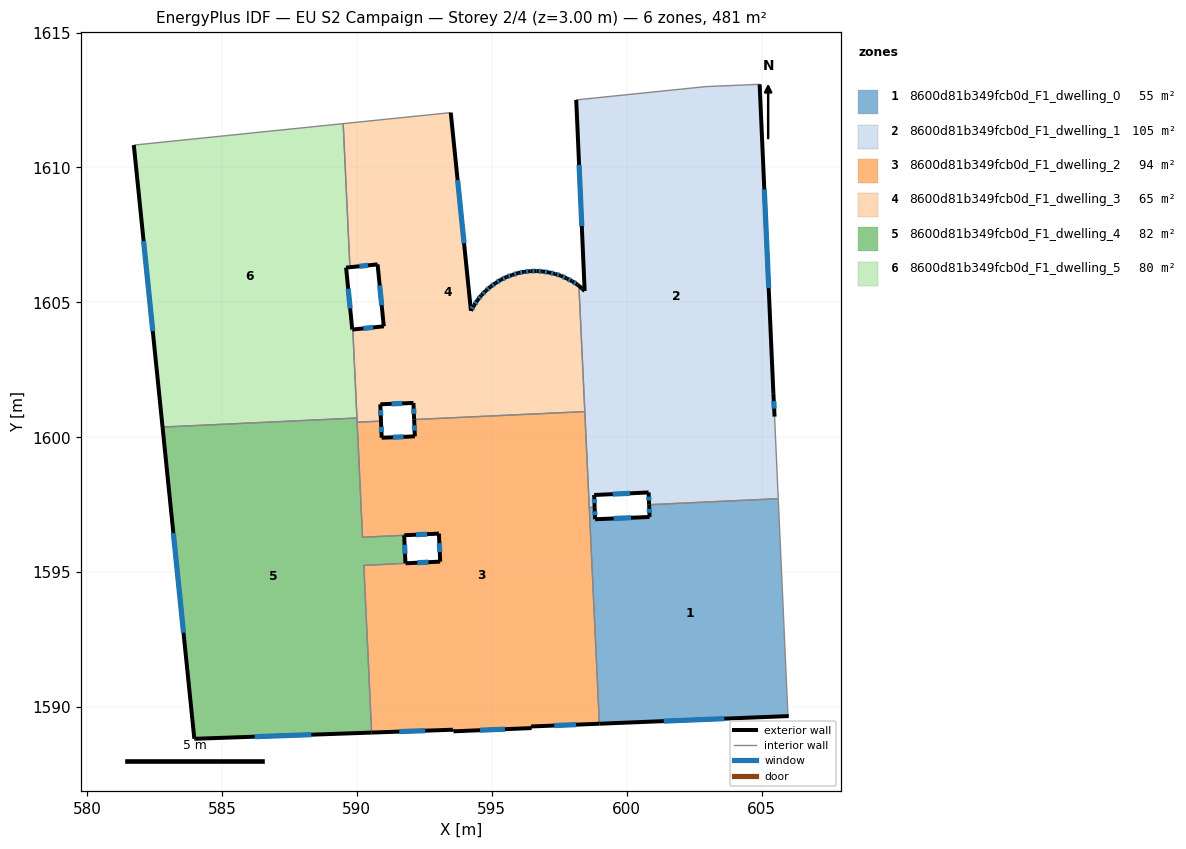
=== STOREY PLAN SPEC (per zone: floor XY polygon, exterior-wall plan segments, windows/doors) ===
zone 1: 8600d81b349fcb0d_F1_dwelling_0  (55.4 m²)
  floor: (605.62, 1597.72) (605.98, 1589.75) (606.01, 1589.67) (598.99, 1589.38) (598.62, 1597.40) (598.81, 1597.41) (598.83, 1596.96) (600.85, 1597.04) (600.83, 1597.50)
  exterior wall: (598.83, 1596.96) – (598.81, 1597.41)  [0.4 m]
    window: (598.83, 1597.11) – (598.82, 1597.25)  [0.1 m²]
  exterior wall: (600.85, 1597.04) – (598.83, 1596.96)  [2.0 m]
    window: (600.16, 1597.02) – (599.52, 1596.99)  [0.6 m²]
  exterior wall: (600.83, 1597.50) – (600.85, 1597.04)  [0.5 m]
    window: (600.84, 1597.35) – (600.84, 1597.20)  [0.1 m²]
  exterior wall: (598.99, 1589.38) – (606.01, 1589.67)  [7.0 m]
    window: (601.38, 1589.48) – (603.62, 1589.57)  [2.2 m²]
  interior walls: 5
zone 2: 8600d81b349fcb0d_F1_dwelling_1  (104.9 m²)
  floor: (604.93, 1613.08) (605.44, 1601.63) (605.48, 1600.76) (605.62, 1597.72) (600.83, 1597.50) (600.81, 1597.95) (598.80, 1597.86) (598.81, 1597.41) (598.62, 1597.40) (598.23, 1605.61) (598.35, 1605.51) (598.44, 1605.42) (598.13, 1612.50) (602.94, 1613.00)
  exterior wall: (598.13, 1612.50) – (598.44, 1605.42)  [7.1 m]
    window: (598.24, 1610.10) – (598.34, 1607.83)  [2.2 m²]
  exterior wall: (605.44, 1601.63) – (604.93, 1613.08)  [11.5 m]
    window: (605.27, 1605.53) – (605.10, 1609.19)  [3.5 m²]
  exterior wall: (605.48, 1600.76) – (605.44, 1601.63)  [0.9 m]
    window: (605.47, 1601.06) – (605.46, 1601.34)  [0.3 m²]
  exterior wall: (600.81, 1597.95) – (600.83, 1597.50)  [0.5 m]
    window: (600.82, 1597.80) – (600.83, 1597.65)  [0.1 m²]
  exterior wall: (598.80, 1597.86) – (600.81, 1597.95)  [2.0 m]
    window: (599.48, 1597.89) – (600.13, 1597.92)  [0.6 m²]
  exterior wall: (598.81, 1597.41) – (598.80, 1597.86)  [0.5 m]
    window: (598.81, 1597.56) – (598.80, 1597.70)  [0.1 m²]
  exterior wall: (598.35, 1605.51) – (598.23, 1605.61)  [0.2 m]
  exterior wall: (598.44, 1605.42) – (598.35, 1605.51)  [0.1 m]
  interior walls: 7
zone 3: 8600d81b349fcb0d_F1_dwelling_2  (94.1 m²)
  floor: (598.45, 1600.95) (598.99, 1589.38) (596.46, 1589.28) (596.48, 1589.22) (593.58, 1589.10) (593.56, 1589.16) (590.55, 1589.05) (590.26, 1595.25) (591.80, 1595.33) (593.09, 1595.39) (593.04, 1596.43) (590.21, 1596.29) (590.01, 1600.56) (590.90, 1600.60) (590.92, 1599.98) (592.15, 1600.03) (592.12, 1600.66)
  exterior wall: (593.09, 1595.39) – (591.81, 1595.33)  [1.3 m]
    window: (592.65, 1595.37) – (592.24, 1595.35)  [0.4 m²]
  exterior wall: (593.04, 1596.43) – (593.09, 1595.39)  [1.0 m]
    window: (593.06, 1596.08) – (593.07, 1595.74)  [0.3 m²]
  exterior wall: (591.76, 1596.37) – (593.04, 1596.43)  [1.3 m]
    window: (592.20, 1596.39) – (592.61, 1596.41)  [0.4 m²]
  exterior wall: (590.92, 1599.98) – (590.90, 1600.60)  [0.6 m]
    window: (590.91, 1600.19) – (590.90, 1600.39)  [0.2 m²]
  exterior wall: (592.15, 1600.03) – (590.92, 1599.98)  [1.2 m]
    window: (591.73, 1600.02) – (591.34, 1600.00)  [0.4 m²]
  exterior wall: (592.12, 1600.66) – (592.15, 1600.03)  [0.6 m]
    window: (592.13, 1600.44) – (592.14, 1600.24)  [0.2 m²]
  exterior wall: (596.46, 1589.28) – (598.99, 1589.38)  [2.5 m]
    window: (597.32, 1589.31) – (598.13, 1589.35)  [0.8 m²]
  exterior wall: (596.48, 1589.22) – (596.46, 1589.28)  [0.1 m]
  exterior wall: (593.58, 1589.10) – (596.48, 1589.22)  [2.9 m]
    window: (594.57, 1589.14) – (595.49, 1589.18)  [0.9 m²]
  exterior wall: (593.56, 1589.16) – (593.58, 1589.10)  [0.1 m]
  exterior wall: (590.55, 1589.05) – (593.56, 1589.16)  [3.0 m]
    window: (591.57, 1589.09) – (592.53, 1589.12)  [0.9 m²]
  interior walls: 8
zone 4: 8600d81b349fcb0d_F1_dwelling_3  (64.7 m²)
  floor: (593.48, 1612.03) (594.23, 1604.69) (594.34, 1604.89) (594.47, 1605.08) (594.62, 1605.26) (594.78, 1605.43) (594.95, 1605.58) (595.14, 1605.71) (595.34, 1605.84) (595.55, 1605.94) (595.76, 1606.01) (595.98, 1606.09) (596.20, 1606.13) (596.43, 1606.16) (596.66, 1606.16) (596.89, 1606.14) (597.12, 1606.11) (597.35, 1606.05) (597.57, 1605.99) (597.78, 1605.89) (597.98, 1605.78) (598.18, 1605.66) (598.23, 1605.61) (598.45, 1600.95) (592.12, 1600.66) (592.10, 1601.27) (590.87, 1601.22) (590.90, 1600.60) (590.01, 1600.56) (589.85, 1603.99) (591.00, 1604.11) (590.77, 1606.41) (589.74, 1606.30) (589.49, 1611.62)
  exterior wall: (589.74, 1606.30) – (590.77, 1606.41)  [1.0 m]
    window: (590.09, 1606.34) – (590.42, 1606.37)  [0.3 m²]
  exterior wall: (594.23, 1604.69) – (593.48, 1612.03)  [7.4 m]
    window: (593.97, 1607.19) – (593.74, 1609.53)  [2.3 m²]
  exterior wall: (594.34, 1604.89) – (594.23, 1604.69)  [0.2 m]
    window: (594.31, 1604.82) – (594.27, 1604.76)  [0.1 m²]
  exterior wall: (594.47, 1605.08) – (594.34, 1604.89)  [0.2 m]
    window: (594.43, 1605.02) – (594.39, 1604.96)  [0.1 m²]
  exterior wall: (594.62, 1605.26) – (594.47, 1605.08)  [0.2 m]
    window: (594.57, 1605.20) – (594.52, 1605.14)  [0.1 m²]
  exterior wall: (594.78, 1605.43) – (594.62, 1605.26)  [0.2 m]
    window: (594.72, 1605.37) – (594.67, 1605.32)  [0.1 m²]
  exterior wall: (594.95, 1605.58) – (594.78, 1605.43)  [0.2 m]
    window: (594.89, 1605.53) – (594.84, 1605.48)  [0.1 m²]
  exterior wall: (595.14, 1605.71) – (594.95, 1605.58)  [0.2 m]
    window: (595.08, 1605.67) – (595.02, 1605.63)  [0.1 m²]
  exterior wall: (595.34, 1605.84) – (595.14, 1605.71)  [0.2 m]
    window: (595.27, 1605.80) – (595.21, 1605.76)  [0.1 m²]
  exterior wall: (595.55, 1605.94) – (595.34, 1605.84)  [0.2 m]
    window: (595.48, 1605.91) – (595.41, 1605.87)  [0.1 m²]
  exterior wall: (595.76, 1606.01) – (595.55, 1605.94)  [0.2 m]
    window: (595.68, 1605.99) – (595.62, 1605.97)  [0.1 m²]
  exterior wall: (595.98, 1606.09) – (595.76, 1606.01)  [0.2 m]
    window: (595.91, 1606.06) – (595.83, 1606.04)  [0.1 m²]
  exterior wall: (596.20, 1606.13) – (595.98, 1606.09)  [0.2 m]
    window: (596.13, 1606.12) – (596.06, 1606.10)  [0.1 m²]
  exterior wall: (596.43, 1606.16) – (596.20, 1606.13)  [0.2 m]
    window: (596.35, 1606.15) – (596.28, 1606.14)  [0.1 m²]
  exterior wall: (596.66, 1606.16) – (596.43, 1606.16)  [0.2 m]
    window: (596.58, 1606.16) – (596.51, 1606.16)  [0.1 m²]
  exterior wall: (596.89, 1606.14) – (596.66, 1606.16)  [0.2 m]
    window: (596.81, 1606.15) – (596.74, 1606.16)  [0.1 m²]
  exterior wall: (597.12, 1606.11) – (596.89, 1606.14)  [0.2 m]
    window: (597.05, 1606.12) – (596.97, 1606.13)  [0.1 m²]
  exterior wall: (597.35, 1606.05) – (597.12, 1606.11)  [0.2 m]
    window: (597.28, 1606.07) – (597.20, 1606.09)  [0.1 m²]
  exterior wall: (597.57, 1605.99) – (597.35, 1606.05)  [0.2 m]
    window: (597.49, 1606.01) – (597.43, 1606.03)  [0.1 m²]
  exterior wall: (597.78, 1605.89) – (597.57, 1605.99)  [0.2 m]
    window: (597.71, 1605.92) – (597.64, 1605.95)  [0.1 m²]
  exterior wall: (597.98, 1605.78) – (597.78, 1605.89)  [0.2 m]
    window: (597.91, 1605.82) – (597.85, 1605.85)  [0.1 m²]
  exterior wall: (598.18, 1605.66) – (597.98, 1605.78)  [0.2 m]
    window: (598.11, 1605.70) – (598.05, 1605.74)  [0.1 m²]
  exterior wall: (598.23, 1605.61) – (598.18, 1605.66)  [0.1 m]
  exterior wall: (592.10, 1601.27) – (592.12, 1600.66)  [0.6 m]
    window: (592.11, 1601.06) – (592.12, 1600.87)  [0.2 m²]
  exterior wall: (590.87, 1601.22) – (592.10, 1601.27)  [1.2 m]
    window: (591.29, 1601.24) – (591.68, 1601.25)  [0.4 m²]
  exterior wall: (590.90, 1600.60) – (590.87, 1601.22)  [0.6 m]
    window: (590.89, 1600.81) – (590.88, 1601.01)  [0.2 m²]
  exterior wall: (591.00, 1604.11) – (589.85, 1603.99)  [1.2 m]
    window: (590.61, 1604.07) – (590.24, 1604.03)  [0.4 m²]
  exterior wall: (590.77, 1606.41) – (591.00, 1604.11)  [2.3 m]
    window: (590.85, 1605.63) – (590.92, 1604.89)  [0.7 m²]
  interior walls: 7
zone 5: 8600d81b349fcb0d_F1_dwelling_4  (81.8 m²)
  floor: (590.00, 1600.71) (590.21, 1596.29) (591.75, 1596.37) (591.80, 1595.33) (590.26, 1595.25) (590.55, 1589.05) (583.98, 1588.82) (582.80, 1600.38)
  exterior wall: (591.80, 1595.33) – (591.75, 1596.37)  [1.0 m]
    window: (591.79, 1595.68) – (591.77, 1596.01)  [0.3 m²]
  exterior wall: (583.98, 1588.82) – (590.55, 1589.05)  [6.6 m]
    window: (586.21, 1588.90) – (588.31, 1588.97)  [2.0 m²]
  exterior wall: (582.80, 1600.38) – (583.98, 1588.82)  [11.6 m]
    window: (583.20, 1596.45) – (583.58, 1592.75)  [3.6 m²]
  interior walls: 6
zone 6: 8600d81b349fcb0d_F1_dwelling_5  (80.2 m²)
  floor: (589.49, 1611.62) (589.74, 1606.30) (589.60, 1606.29) (589.83, 1603.99) (589.85, 1603.99) (590.00, 1600.71) (582.80, 1600.38) (581.73, 1610.83)
  exterior wall: (589.60, 1606.29) – (589.74, 1606.30)  [0.1 m]
  exterior wall: (589.83, 1603.99) – (589.60, 1606.29)  [2.3 m]
    window: (589.75, 1604.77) – (589.68, 1605.51)  [0.7 m²]
  exterior wall: (589.85, 1603.99) – (589.83, 1603.99)  [0.0 m]
  exterior wall: (581.73, 1610.83) – (582.80, 1600.38)  [10.5 m]
    window: (582.10, 1607.27) – (582.44, 1603.93)  [3.2 m²]
  interior walls: 4

=== DERIVED (storey summary) ===
Building: EU S2 Campaign
Storey: 2 of 4  (floor level z = 3.00 m)
Storey gross floor area: 481.2 m²
Zones on this storey: 6
  - 8600d81b349fcb0d_F1_dwelling_0: floor 55.4 m²; exterior wall 9.9 m (29.8 m²); 4 window(s) 3.0 m²; WWR 10.2%
  - 8600d81b349fcb0d_F1_dwelling_1: floor 104.9 m²; exterior wall 22.6 m (67.9 m²); 6 window(s) 6.8 m²; WWR 10.1%
  - 8600d81b349fcb0d_F1_dwelling_2: floor 94.1 m²; exterior wall 14.7 m (44.0 m²); 9 window(s) 4.4 m²; WWR 10.1%
  - 8600d81b349fcb0d_F1_dwelling_3: floor 64.7 m²; exterior wall 19.0 m (57.1 m²); 27 window(s) 5.8 m²; WWR 10.2%
  - 8600d81b349fcb0d_F1_dwelling_4: floor 81.8 m²; exterior wall 19.2 m (57.7 m²); 3 window(s) 5.9 m²; WWR 10.2%
  - 8600d81b349fcb0d_F1_dwelling_5: floor 80.2 m²; exterior wall 13.0 m (38.9 m²); 2 window(s) 3.9 m²; WWR 10.1%
Zone adjacency (shared interzone walls):
  - 8600d81b349fcb0d_F1_dwelling_0 ↔ 8600d81b349fcb0d_F1_dwelling_1
  - 8600d81b349fcb0d_F1_dwelling_0 ↔ 8600d81b349fcb0d_F1_dwelling_2
  - 8600d81b349fcb0d_F1_dwelling_1 ↔ 8600d81b349fcb0d_F1_dwelling_2
  - 8600d81b349fcb0d_F1_dwelling_1 ↔ 8600d81b349fcb0d_F1_dwelling_3
  - 8600d81b349fcb0d_F1_dwelling_2 ↔ 8600d81b349fcb0d_F1_dwelling_3
  - 8600d81b349fcb0d_F1_dwelling_2 ↔ 8600d81b349fcb0d_F1_dwelling_4
  - 8600d81b349fcb0d_F1_dwelling_3 ↔ 8600d81b349fcb0d_F1_dwelling_4
  - 8600d81b349fcb0d_F1_dwelling_3 ↔ 8600d81b349fcb0d_F1_dwelling_5
  - 8600d81b349fcb0d_F1_dwelling_4 ↔ 8600d81b349fcb0d_F1_dwelling_5